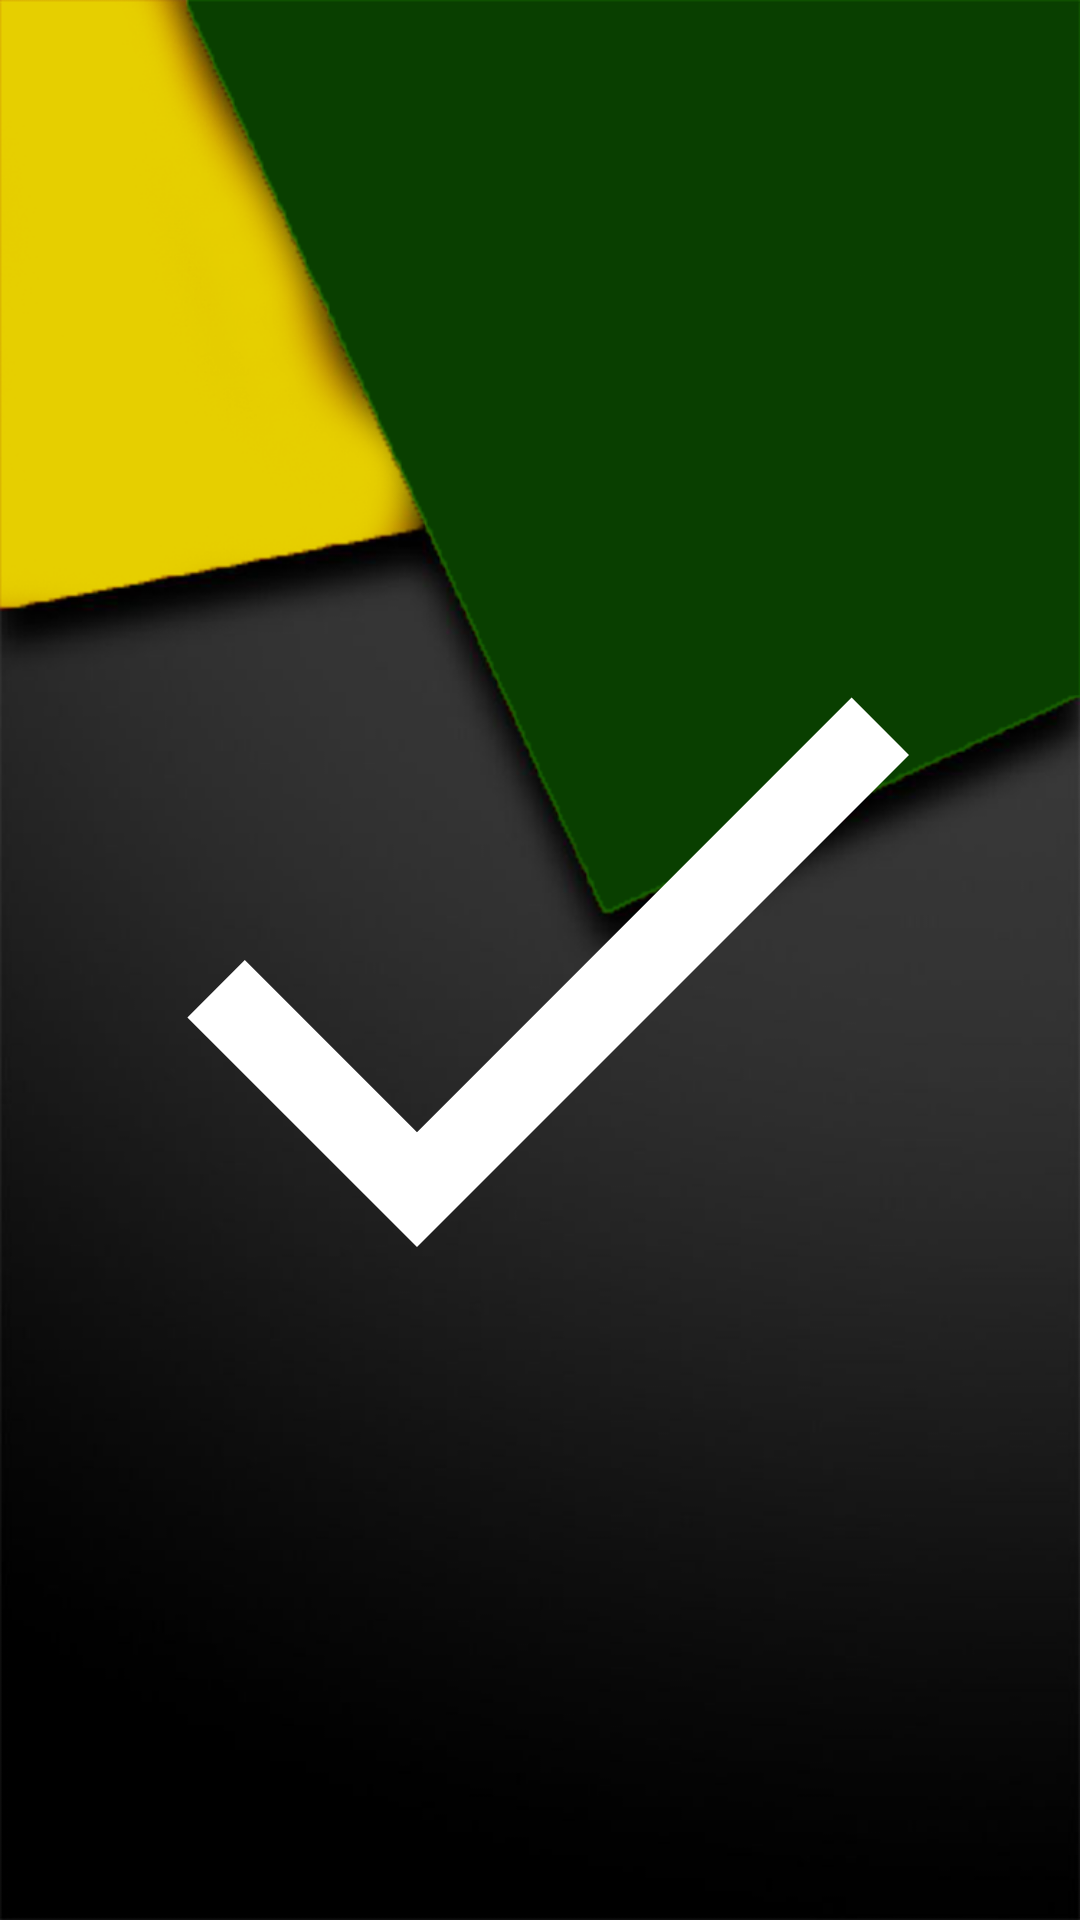

Layout XML and referenced resources for this Android screen:
<!-- AndroidManifest.xml: application theme AppTheme -->
<!-- res/layout/layout_done_item.xml -->
<?xml version="1.0" encoding="utf-8"?>
<LinearLayout xmlns:android="http://schemas.android.com/apk/res/android"
    android:layout_width="64dp"
    android:layout_height="64dp"
    android:clipChildren="false"
    android:clipToPadding="false"
    android:gravity="center"
    android:orientation="vertical">

    <ImageView
        android:id="@+id/buttonImage"
        android:layout_width="match_parent"
        android:layout_height="match_parent"
        android:adjustViewBounds="true"
        android:clickable="false"
        android:padding="16dp"
        android:background="@drawable/ripple_default"
        android:focusable="false"
        android:scaleType="fitCenter"
        android:src="@drawable/ic_done_white_24dp"
        android:contentDescription="@string/sampleimageviewdone" />

</LinearLayout>
<!-- resources referenced by this layout -->
<resources>
  <!-- drawable ic_done_white_24dp (drawable) -->
  <vector android:height="24dp" android:tint="#FFFFFF" android:viewportHeight="24.0" android:viewportWidth="24.0" android:width="24dp" xmlns:android="http://schemas.android.com/apk/res/android">
      <path android:fillColor="#FFFFFF" android:pathData="M9 16.2L4.8 12l-1.4 1.4L9 19 21 7l-1.4-1.4L9 16.2z"/>
  </vector>
  <!-- drawable ripple_default (drawable) -->
  <ripple xmlns:android="http://schemas.android.com/apk/res/android" android:color="@color/colorWhite" android:radius="50dp">
      <item android:drawable="@android:color/transparent"/>
      <item android:id="@android:id/mask">
          <shape android:shape="oval">
              <solid android:color="@color/colorWhite"/>
          </shape>
      </item>
  </ripple>
  <string name="sampleimageviewdone" translatable="false">sampleimageviewdone</string>
  <style name="AppTheme" parent="Theme.AppCompat.Light.NoActionBar">
          
          <item name="colorPrimary">@color/colorPrimary</item>
          <item name="colorPrimaryDark">@color/colorPrimaryDark</item>
          <item name="colorAccent">@color/colorAccent</item>
          <item name="android:windowContentTransitions">true</item>
          <item name="android:windowBackground">@drawable/launch</item>
          <item name="android:statusBarColor">@color/colorAccentTransp</item>
          <item name="android:windowDrawsSystemBarBackgrounds">true</item>
          <item name="android:windowTranslucentStatus">false</item>
  
          <item name="windowActionModeOverlay">true</item>
          <item name="actionModeStyle">@style/ActionModeStyle</item>
          <item name="actionBarTheme">@style/ThemeOverlay.AppCompat.Dark.ActionBar</item>
      </style>
  <color name="colorWhite">#ffffff</color>
  <color name="colorPrimary">#3FB54F</color>
  <color name="colorPrimaryDark">#389332</color>
  <color name="colorAccent">#47B53F</color>
  <!-- drawable launch (drawable) -->
  <?xml version="1.0" encoding="utf-8"?>
  <layer-list xmlns:android="http://schemas.android.com/apk/res/android">
      <item android:drawable="@android:color/darker_gray"/>
      <item>
          <bitmap android:src="@drawable/login_background"/>
      </item>
  </layer-list>
  <color name="colorAccentTransp">#A1FFFFFF</color>
  <style name="ActionModeStyle" parent="@style/Widget.AppCompat.ActionMode">
          <item name="background">@color/colorActionModeBackground</item>
          <item name="titleTextStyle">@style/ActionModeTitleTextStyle</item>
      </style>
  <!-- drawable login_background: png bitmap (drawable, 97844 bytes) -->
  <color name="colorActionModeBackground">#2A7A2B</color>
  <style name="ActionModeTitleTextStyle" parent="@style/TextAppearance.AppCompat.Widget.ActionMode.Title">
          <item name="android:textColor">@android:color/white</item>
      </style>
</resources>
